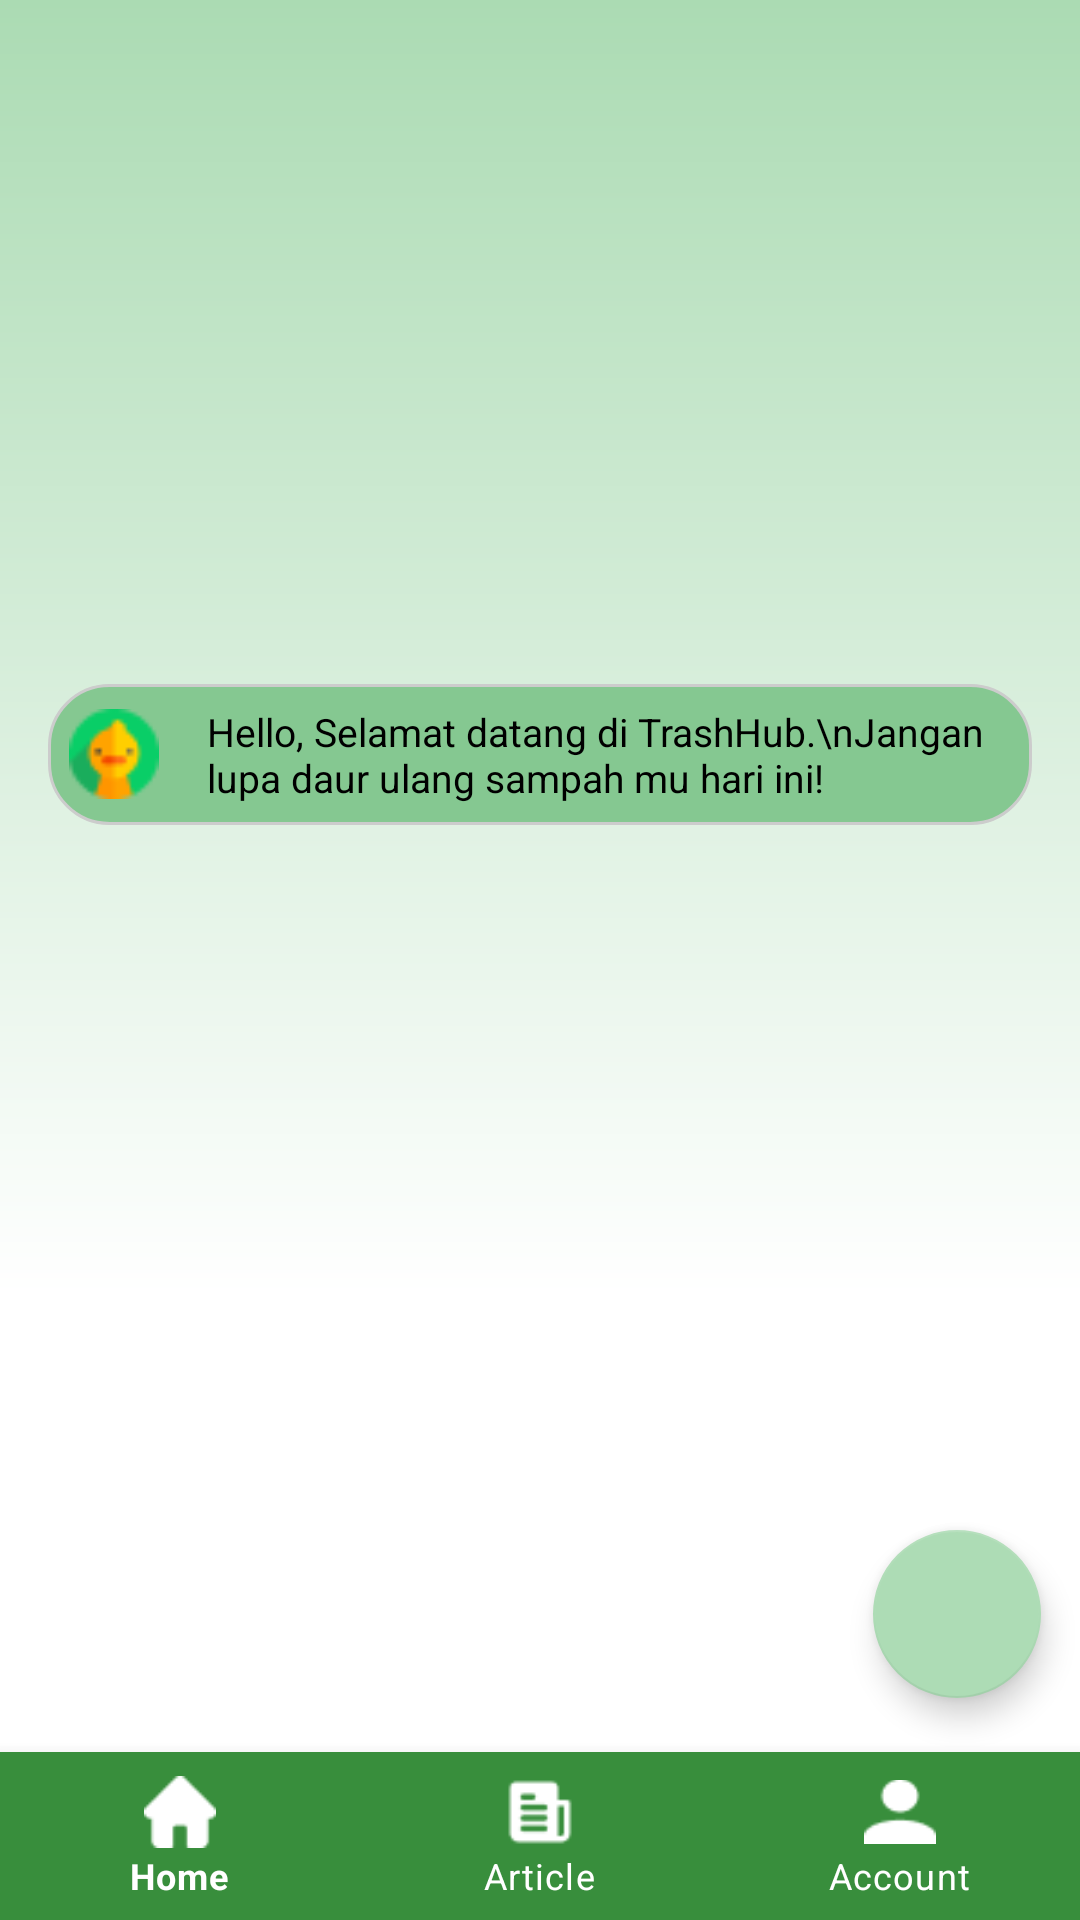

This screen was rendered from an Android layout file. Write that file and the resources it references.
<!-- AndroidManifest.xml: application theme Theme.TrashHub -->
<!-- res/layout/activity_main.xml -->
<RelativeLayout xmlns:android="http://schemas.android.com/apk/res/android"
    xmlns:app="http://schemas.android.com/apk/res-auto"
    android:layout_width="match_parent"
    android:layout_height="match_parent"
    android:background="@drawable/started_bg">

    <androidx.viewpager2.widget.ViewPager2
        android:id="@+id/viewPager"
        android:layout_width="match_parent"
        android:layout_height="200dp"
        android:layout_marginBottom="0dp"
        android:layout_alignParentTop="true" />

    <com.google.android.material.tabs.TabLayout
        android:id="@+id/tabLayout"
        android:layout_width="wrap_content"
        android:layout_height="20dp"
        android:layout_below="@id/viewPager"
        android:layout_centerHorizontal="true"
        android:layout_marginTop="0dp"
        android:background="@android:color/transparent"
        app:tabIndicatorColor="@android:color/white"
        app:tabSelectedTextColor="@android:color/white"
        app:tabTextColor="@android:color/darker_gray"
        app:tabIndicatorFullWidth="false"/>

    <LinearLayout
        android:id="@+id/welcomeMessageLayout"
        android:layout_width="match_parent"
        android:layout_height="wrap_content"
        android:layout_below="@id/tabLayout"
        android:layout_marginStart="16dp"
        android:layout_marginEnd="16dp"
        android:layout_marginTop="8dp"
        android:background="@drawable/rounded_bg"
        android:gravity="center_vertical"
        android:orientation="horizontal"
        android:padding="7dp">

        <ImageView
            android:id="@+id/welcomeIcon"
            android:layout_width="30dp"
            android:layout_height="30dp"
            android:contentDescription="@string/welcome_icon"
            android:src="@drawable/ic_avatar" />

        <TextView
            android:id="@+id/welcomeMessage"
            android:layout_width="wrap_content"
            android:layout_height="wrap_content"
            android:layout_marginStart="16dp"
            android:textSize="13dp"
            android:text="Hello, Selamat datang di TrashHub.\nJangan lupa daur ulang sampah mu hari ini!"
            android:textColor="@android:color/black" />
    </LinearLayout>

    
    <LinearLayout
        android:id="@+id/educationSection"
        android:layout_width="match_parent"
        android:layout_height="wrap_content"
        android:layout_below="@id/welcomeMessageLayout"
        android:layout_marginStart="16dp"
        android:layout_marginEnd="16dp"
        android:layout_marginTop="16dp"
        android:orientation="vertical">

        
        <androidx.recyclerview.widget.RecyclerView
            android:id="@+id/educationList"
            android:layout_width="match_parent"
            android:layout_height="wrap_content"
            android:layout_marginTop="8dp" />
    </LinearLayout>

    <com.google.android.material.bottomnavigation.BottomNavigationView
        android:id="@+id/bottom_navigation"
        android:layout_width="match_parent"
        android:layout_height="wrap_content"
        android:layout_alignParentBottom="true"
        android:background="#388E3C"
        app:itemIconTint="@android:color/white"
        app:itemTextColor="@android:color/white"
        app:menu="@menu/bottom_nav_menu" />

    
    <com.google.android.material.floatingactionbutton.FloatingActionButton
        android:id="@+id/fab"
        android:layout_width="wrap_content"
        android:layout_height="wrap_content"
        android:layout_alignParentEnd="true"
        android:layout_alignParentBottom="true"
        android:layout_marginStart="16dp"
        android:layout_marginTop="16dp"
        android:layout_marginEnd="13dp"
        android:layout_marginBottom="74dp"
        android:src="@drawable/ic_pilihan"
        android:tint="@android:color/white"
        app:backgroundTint="#ADDCB5" />
</RelativeLayout>
<!-- resources referenced by this layout -->
<resources>
  <!-- drawable ic_avatar: png bitmap (drawable, 1104 bytes) -->
  <!-- drawable rounded_bg (drawable) -->
  <shape xmlns:android="http://schemas.android.com/apk/res/android">
      <solid android:color="#85C891"/>
      <corners android:radius="20dp"/>
      <stroke android:width="1dp" android:color="#CCCCCC"/>
  </shape>
  <!-- drawable started_bg (drawable) -->
  <vector
      xmlns:android="http://schemas.android.com/apk/res/android"
      xmlns:aapt="http://schemas.android.com/aapt"
      android:width="360dp"
      android:height="800dp"
      android:viewportWidth="360"
      android:viewportHeight="800">
  
      
      <path
          android:pathData="M0 0V600H360V0">
          <aapt:attr name="android:fillColor">
              <gradient
                  android:type="linear"
                  android:startX="0"
                  android:startY="0"
                  android:endX="0"
                  android:endY="600"
                  android:angle="270">
                  <item
                      android:color="#ABDBB3"
                      android:offset="0" />
                  <item
                      android:color="#FFFFFF"
                      android:offset="0.9" />
              </gradient>
          </aapt:attr>
      </path>
  
      
      <path
          android:pathData="M0 600V800H360V600">
          <aapt:attr name="android:fillColor">
              <gradient
                  android:type="linear"
                  android:startX="0"
                  android:startY="600"
                  android:endX="0"
                  android:endY="800"
                  android:angle="270">
                  <item
                      android:color="#FFFFFF"
                      android:offset="0" />
                  <item
                      android:color="#FFFFFF"
                      android:offset="1" />
              </gradient>
          </aapt:attr>
      </path>
  
  </vector>
  <string name="welcome_icon">avatar</string>
  <style name="Theme.TrashHub" parent="Theme.MaterialComponents.DayNight.DarkActionBar">
          
          <item name="colorPrimary">@color/purple_500</item>
          <item name="colorPrimaryVariant">@color/purple_700</item>
          <item name="colorOnPrimary">@color/white</item>
          
          <item name="colorSecondary">@color/teal_200</item>
          <item name="colorSecondaryVariant">@color/teal_700</item>
          <item name="colorOnSecondary">@color/black</item>
          
          <item name="android:statusBarColor">?attr/colorPrimaryVariant</item>
          
  
          
          <item name="windowActionBar">false</item>
          <item name="windowNoTitle">true</item>
      </style>
  <!-- not gathered from this repository: default colours our renderer supplied (Android Studio template values) -->
  <color name="purple_500">#FF6200EE</color>
  <color name="purple_700">#FF3700B3</color>
  <color name="teal_200">#FF03DAC5</color>
  <color name="teal_700">#FF018786</color>
  <color name="black">#FF000000</color>
  <color name="white">#FFFFFFFF</color>
</resources>
